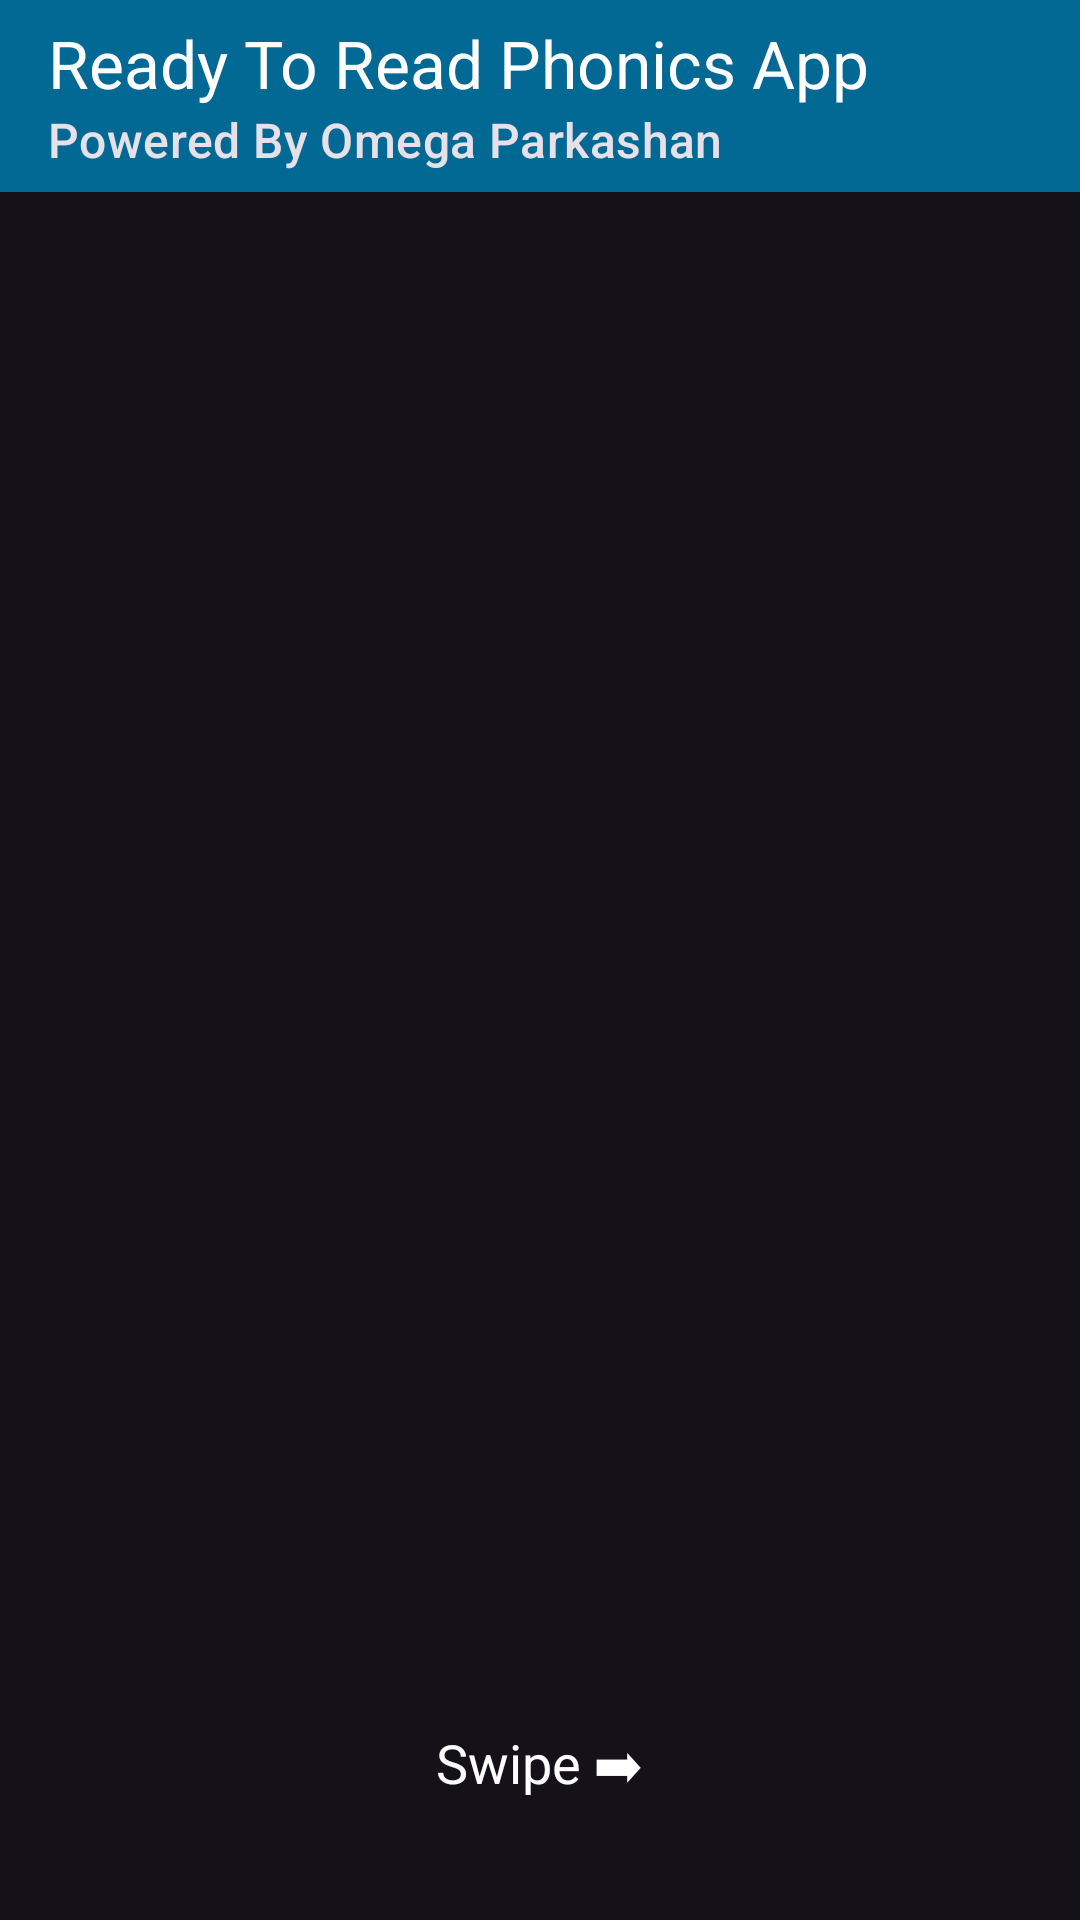

Android layout source for this screen:
<!-- AndroidManifest.xml: application theme Theme.Phonics -->
<!-- res/layout/activity_four_letter.xml -->
<?xml version="1.0" encoding="utf-8"?>
<LinearLayout xmlns:android="http://schemas.android.com/apk/res/android"
    xmlns:app="http://schemas.android.com/apk/res-auto"
    xmlns:tools="http://schemas.android.com/tools"
    android:layout_width="match_parent"
    android:layout_height="match_parent"
    android:orientation="vertical"
    android:fitsSystemWindows="true"
    tools:context=".LearnDoubleLetter">

    <com.google.android.material.appbar.MaterialToolbar
        android:id="@+id/materialToolBar"
        android:layout_width="match_parent"
        android:layout_height="wrap_content"
        android:background="#026894"
        app:title="@string/app_name"
        app:subtitle="Powered By Omega Parkashan"
        app:titleTextColor="@color/white" />

    
    <FrameLayout
        android:layout_width="match_parent"
        android:layout_height="0dp"
        android:layout_weight="1">

        <androidx.viewpager2.widget.ViewPager2
            android:id="@+id/viewPager"
            android:layout_width="match_parent"
            android:layout_height="match_parent" />

        
        <TextView
            android:id="@+id/slideNumber"
            android:layout_width="wrap_content"
            android:layout_height="wrap_content"
            android:layout_gravity="center|bottom"
            android:layout_margin="16dp"
            android:text=""
            android:textSize="16sp"
            android:textColor="@android:color/white"
            android:background="@android:color/transparent" />

        
        <TextView
            android:id="@+id/swipeHint"
            android:layout_width="wrap_content"
            android:layout_height="wrap_content"
            android:layout_gravity="center_horizontal|bottom"
            android:layout_marginBottom="40dp"
            android:text="Swipe ➡"
            android:textSize="18sp"
            android:textColor="@android:color/white"
            android:background="@android:color/transparent" />

    </FrameLayout>
</LinearLayout>
<!-- resources referenced by this layout -->
<resources>
  <string name="app_name">Ready To Read Phonics App</string>
  <style name="Theme.Phonics" parent="Base.Theme.Phonics" />
  <style name="Base.Theme.Phonics" parent="Theme.Material3.Dark.NoActionBar">
          
          
          <item name="colorPrimary">#026894</item>
  
      </style>
  <!-- not gathered from this repository: default colours our renderer supplied (Android Studio template values) -->
  <color name="white">#FFFFFFFF</color>
</resources>
